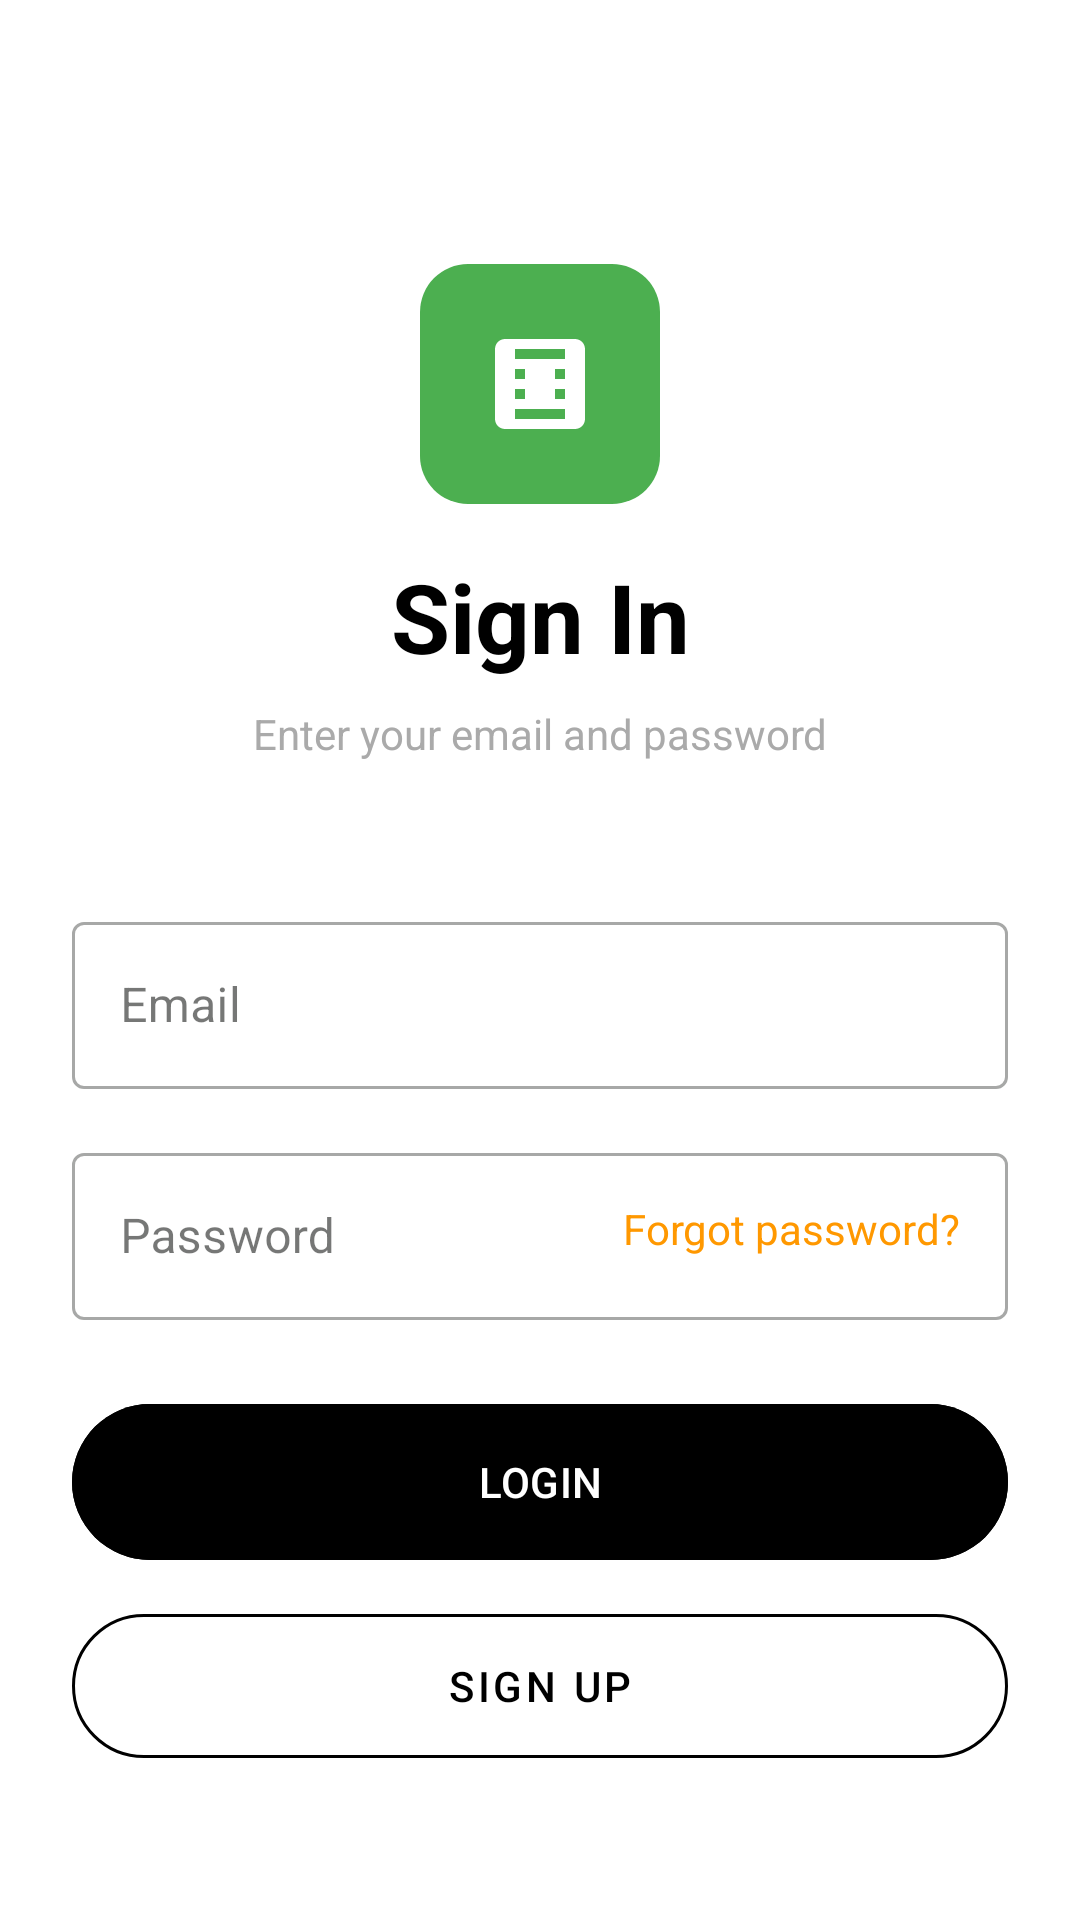

Here is an Android app screen rendered from its layout file. Give the layout XML and the strings, colors and styles it references.
<!-- AndroidManifest.xml: application theme Theme.Booknest3 -->
<!-- res/layout/fragment_login.xml -->
<?xml version="1.0" encoding="utf-8"?>
<androidx.constraintlayout.widget.ConstraintLayout xmlns:android="http://schemas.android.com/apk/res/android"
    xmlns:app="http://schemas.android.com/apk/res-auto"
    xmlns:tools="http://schemas.android.com/tools"
    android:layout_width="match_parent"
    android:layout_height="match_parent"
    android:background="@android:color/white"
    android:padding="24dp"
    tools:context=".LoginFragment">

    <ImageView
        android:id="@+id/logo_image"
        android:layout_width="80dp"
        android:layout_height="80dp"
        android:src="@drawable/ic_logo_b_green"
        app:layout_constraintTop_toTopOf="parent"
        app:layout_constraintStart_toStartOf="parent"
        app:layout_constraintEnd_toEndOf="parent"
        android:layout_marginTop="64dp" />

    <TextView
        android:id="@+id/signin_title"
        android:layout_width="wrap_content"
        android:layout_height="wrap_content"
        android:text="Sign In"
        android:textSize="32sp"
        android:textStyle="bold"
        android:textColor="@android:color/black"
        android:layout_marginTop="16dp"
        app:layout_constraintTop_toBottomOf="@id/logo_image"
        app:layout_constraintStart_toStartOf="parent"
        app:layout_constraintEnd_toEndOf="parent" />

    <TextView
        android:id="@+id/signin_subtitle"
        android:layout_width="wrap_content"
        android:layout_height="wrap_content"
        android:text="Enter your email and password"
        android:textColor="@android:color/darker_gray"
        android:layout_marginTop="8dp"
        app:layout_constraintTop_toBottomOf="@id/signin_title"
        app:layout_constraintStart_toStartOf="parent"
        app:layout_constraintEnd_toEndOf="parent" />

    <com.google.android.material.textfield.TextInputLayout
        android:id="@+id/email_layout"
        style="@style/Widget.MaterialComponents.TextInputLayout.OutlinedBox"
        android:layout_width="0dp"
        android:layout_height="wrap_content"
        android:layout_marginTop="48dp"
        android:hint="Email"
        app:layout_constraintTop_toBottomOf="@id/signin_subtitle"
        app:layout_constraintStart_toStartOf="parent"
        app:layout_constraintEnd_toEndOf="parent">

        <com.google.android.material.textfield.TextInputEditText
            android:id="@+id/email_edit_text"
            android:layout_width="match_parent"
            android:layout_height="wrap_content" />

    </com.google.android.material.textfield.TextInputLayout>

    <com.google.android.material.textfield.TextInputLayout
        android:id="@+id/password_layout"
        style="@style/Widget.MaterialComponents.TextInputLayout.OutlinedBox"
        android:layout_width="0dp"
        android:layout_height="wrap_content"
        android:layout_marginTop="16dp"
        android:hint="Password"
        app:layout_constraintTop_toBottomOf="@id/email_layout"
        app:layout_constraintStart_toStartOf="parent"
        app:layout_constraintEnd_toEndOf="parent">

        <com.google.android.material.textfield.TextInputEditText
            android:id="@+id/password_edit_text"
            android:layout_width="match_parent"
            android:layout_height="wrap_content"
            android:inputType="textPassword" />

    </com.google.android.material.textfield.TextInputLayout>

    <TextView
        android:id="@+id/forgot_password_text"
        android:layout_width="wrap_content"
        android:layout_height="wrap_content"
        android:text="Forgot password?"
        android:textColor="#FF9800"
        app:layout_constraintTop_toTopOf="@id/password_layout"
        app:layout_constraintBottom_toBottomOf="@id/password_layout"
        app:layout_constraintEnd_toEndOf="@id/password_layout"
        android:layout_marginEnd="16dp"/>

    <com.google.android.material.button.MaterialButton
        android:id="@+id/login_button"
        android:layout_width="0dp"
        android:layout_height="60dp"
        android:layout_marginTop="24dp"
        android:text="LOGIN"
        android:backgroundTint="@android:color/black"
        app:cornerRadius="30dp"
        app:layout_constraintTop_toBottomOf="@id/password_layout"
        app:layout_constraintStart_toStartOf="parent"
        app:layout_constraintEnd_toEndOf="parent" />

    <com.google.android.material.button.MaterialButton
        android:id="@+id/signup_button" 
        style="@style/Widget.MaterialComponents.Button.OutlinedButton"
        android:layout_width="0dp"
        android:layout_height="60dp"
        android:layout_marginTop="8dp"
        android:text="SIGN UP"
        android:textColor="@android:color/black"
        app:strokeColor="@android:color/black"
        app:cornerRadius="30dp"
        app:layout_constraintTop_toBottomOf="@id/login_button"
        app:layout_constraintStart_toStartOf="parent"
        app:layout_constraintEnd_toEndOf="parent" />

</androidx.constraintlayout.widget.ConstraintLayout>
<!-- resources referenced by this layout -->
<resources>
  <!-- drawable ic_logo_b_green (drawable) -->
  <?xml version="1.0" encoding="utf-8"?>
  <layer-list xmlns:android="http://schemas.android.com/apk/res/android">
      <item>
          <shape android:shape="rectangle">
              <solid android:color="#4CAF50"/>
              <corners android:radius="16dp"/>
              <size android:width="80dp" android:height="80dp"/>
          </shape>
      </item>
      <item android:gravity="center">
          <vector
              android:width="40dp"
              android:height="40dp"
              android:viewportWidth="24"
              android:viewportHeight="24">
              <path
                  android:fillColor="@android:color/white"
                  android:pathData="M15,9H9v2h6V9zm0,4H9v2h6v-2zM19,3H5C3.9,3 3,3.9 3,5v14c0,1.1 0.9,2 2,2h14c1.1,0 2,-0.9 2,-2V5C21,3.9 20.1,3 19,3zM17,19H7v-2h10V19zM17,15H7v-2h10V15zM17,11H7V9h10V11zM17,7H7V5h10V7z"/>
          </vector>
      </item>
  </layer-list>
  <style name="Theme.Booknest3" parent="Theme.Material3.Light.NoActionBar">
          
          <item name="colorPrimary">@color/md_theme_light_primary</item>
          <item name="colorOnPrimary">@color/md_theme_light_onPrimary</item>
          <item name="colorPrimaryContainer">@color/md_theme_light_primaryContainer</item>
          <item name="colorOnPrimaryContainer">@color/md_theme_light_onPrimaryContainer</item>
          <item name="colorSecondary">@color/md_theme_light_secondary</item>
          <item name="colorOnSecondary">@color/md_theme_light_onSecondary</item>
          <item name="colorSecondaryContainer">@color/md_theme_light_secondaryContainer</item>
          <item name="colorOnSecondaryContainer">@color/md_theme_light_onSecondaryContainer</item>
          <item name="colorTertiary">@color/md_theme_light_tertiary</item>
          <item name="colorOnTertiary">@color/md_theme_light_onTertiary</item>
          <item name="colorTertiaryContainer">@color/md_theme_light_tertiaryContainer</item>
          <item name="colorOnTertiaryContainer">@color/md_theme_light_onTertiaryContainer</item>
          <item name="colorError">@color/md_theme_light_error</item>
          <item name="colorOnError">@color/md_theme_light_onError</item>
          <item name="android:colorBackground">@color/md_theme_light_background</item>
          <item name="colorOnBackground">@color/md_theme_light_onBackground</item>
          <item name="colorSurface">@color/md_theme_light_surface</item>
          <item name="colorOnSurface">@color/md_theme_light_onSurface</item>
          <item name="colorSurfaceVariant">@color/md_theme_light_surfaceVariant</item>
          <item name="colorOnSurfaceVariant">@color/md_theme_light_onSurfaceVariant</item>
          <item name="colorOutline">@color/md_theme_light_outline</item>
      </style>
  <color name="md_theme_light_primary">#006D3D</color>
  <color name="md_theme_light_onPrimary">#FFFFFF</color>
  <color name="md_theme_light_primaryContainer">#9EF6B8</color>
  <color name="md_theme_light_onPrimaryContainer">#00210E</color>
  <color name="md_theme_light_secondary">#4F6353</color>
  <color name="md_theme_light_onSecondary">#FFFFFF</color>
  <color name="md_theme_light_secondaryContainer">#D2E8D4</color>
  <color name="md_theme_light_onSecondaryContainer">#0D1F13</color>
  <color name="md_theme_light_tertiary">#3D6473</color>
  <color name="md_theme_light_onTertiary">#FFFFFF</color>
  <color name="md_theme_light_tertiaryContainer">#C0E9FB</color>
  <color name="md_theme_light_onTertiaryContainer">#001F29</color>
  <color name="md_theme_light_error">#BA1A1A</color>
  <color name="md_theme_light_onError">#FFFFFF</color>
  <color name="md_theme_light_background">#FBFDF7</color>
  <color name="md_theme_light_onBackground">#1A1C1A</color>
  <color name="md_theme_light_surface">#FBFDF7</color>
  <color name="md_theme_light_onSurface">#1A1C1A</color>
  <color name="md_theme_light_surfaceVariant">#DDE5DA</color>
  <color name="md_theme_light_onSurfaceVariant">#414942</color>
  <color name="md_theme_light_outline">#717971</color>
</resources>
